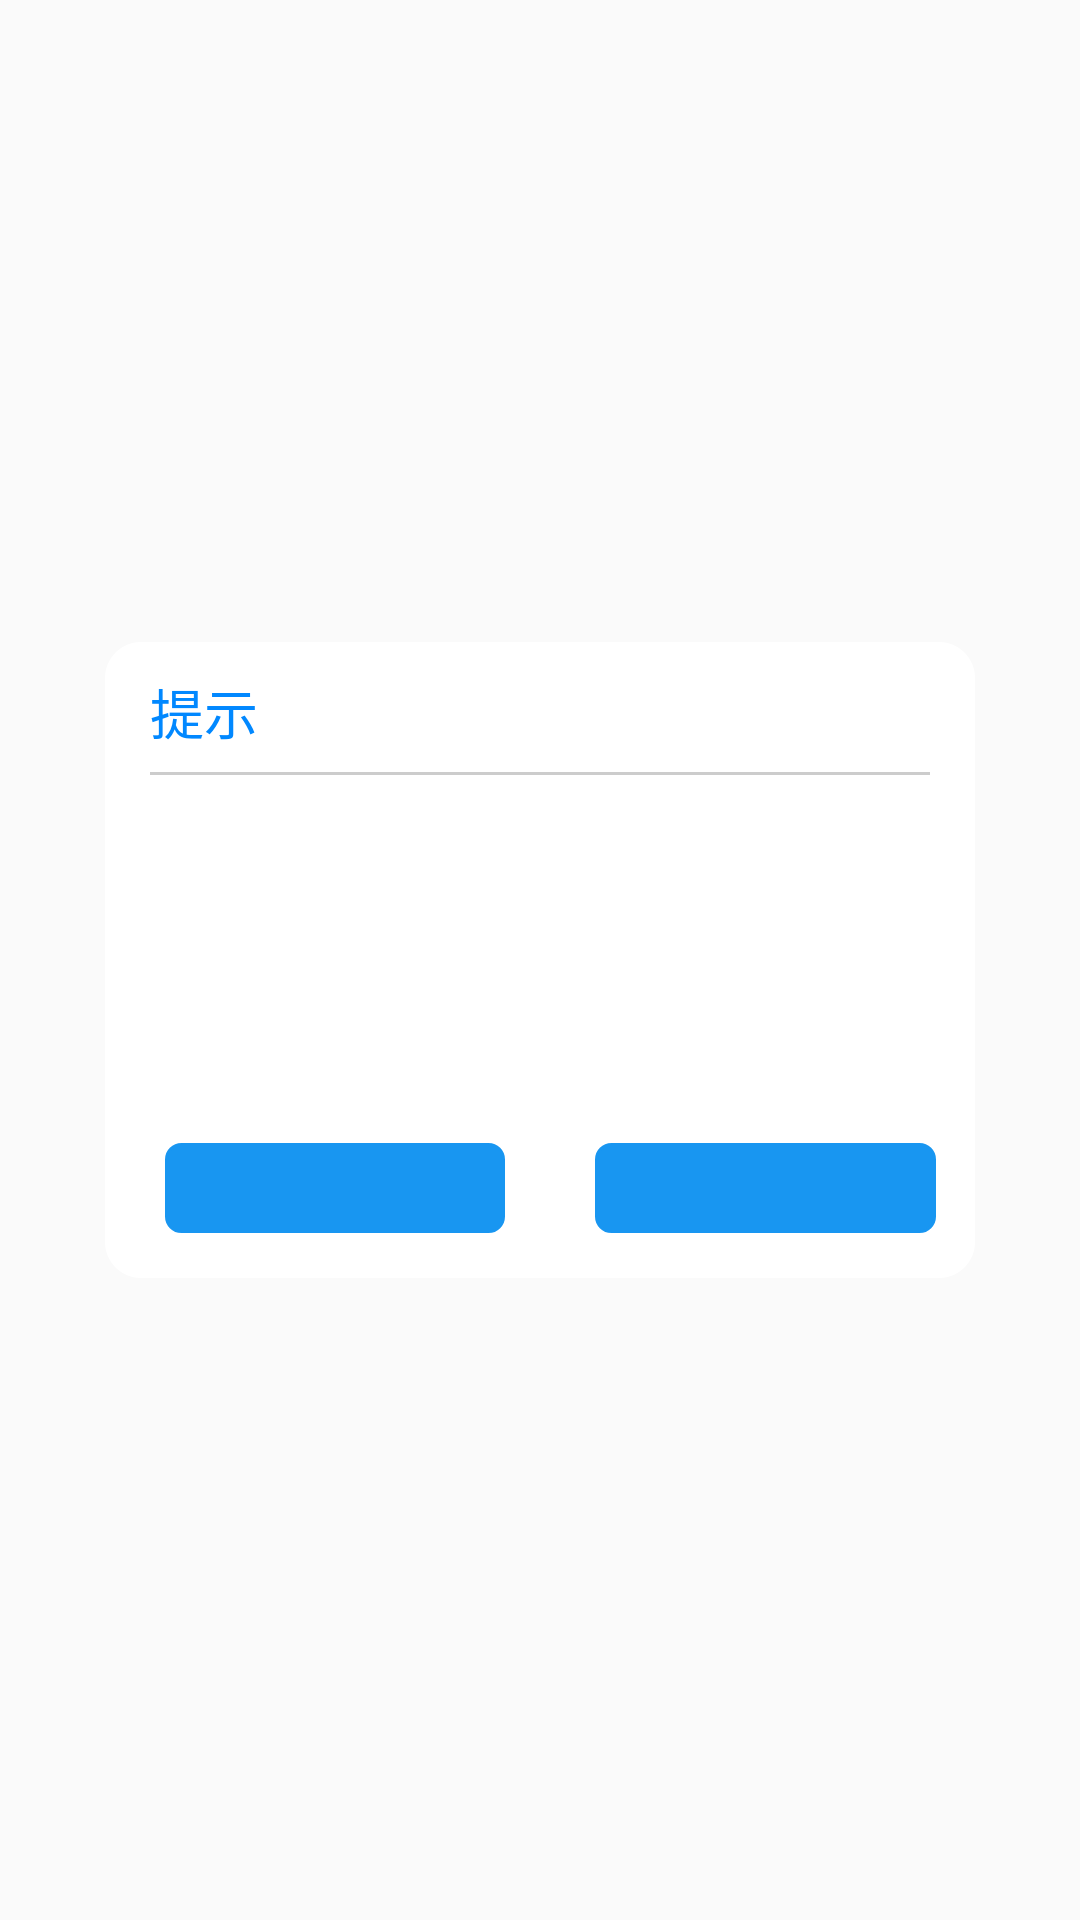

The Android layout XML behind this screen, and the referenced resources:
<!-- AndroidManifest.xml: application theme AppTheme -->
<!-- res/layout/power_off_dialog2.xml -->
<?xml version="1.0" encoding="utf-8"?>
<LinearLayout xmlns:android="http://schemas.android.com/apk/res/android"
    android:layout_width="match_parent"
    android:layout_height="match_parent"
    android:gravity="center"
    android:orientation="vertical">

    <RelativeLayout
        android:layout_width="290dp"
        android:layout_height="212dp"
        android:background="@mipmap/bg_popup_middle">

        <RelativeLayout
            android:id="@+id/rltitle"
            android:layout_width="match_parent"
            android:layout_height="wrap_content"
            android:layout_marginTop="5dp">

            <TextView
                android:id="@+id/tvtitle"
                android:layout_width="wrap_content"
                android:layout_height="wrap_content"
                android:layout_marginLeft="15dp"
                android:layout_marginTop="5dp"
                android:text="提示"
                android:textColor="#0188ff"
                android:textSize="18sp"/>
        </RelativeLayout>

        <View
            android:id="@+id/viewLine"
            android:layout_width="match_parent"
            android:layout_height="1dp"
            android:layout_below="@+id/rltitle"
            android:layout_marginLeft="15dp"
            android:layout_marginRight="15dp"
            android:layout_marginTop="7dp"
            android:background="#cccccc"/>

        <ScrollView
            android:layout_width="wrap_content"
            android:layout_height="wrap_content"
            android:layout_below="@+id/viewLine"
            android:layout_above="@+id/llbtn"
            android:layout_marginLeft="15dp"
            android:layout_marginRight="10dp"
            android:layout_marginTop="12dp">

            <TextView
                android:id="@+id/tvcontent"
                android:layout_width="match_parent"
                android:layout_height="match_parent"
                android:text=""
                android:textColor="#333333"
                android:textSize="16dip"/>
        </ScrollView>

        <LinearLayout
            android:id="@+id/llbtn"
            android:layout_width="match_parent"
            android:layout_height="wrap_content"
            android:layout_alignParentBottom="true"
            android:layout_marginBottom="15dp"
            android:layout_marginLeft="13dp"
            android:layout_marginRight="13dp"
            android:orientation="horizontal">

            <TextView
                android:id="@+id/tv_yes"
                android:layout_width="wrap_content"
                android:layout_height="30dp"
                android:layout_marginLeft="7dp"
                android:layout_weight="1"
                android:background="@drawable/login"
                android:gravity="center"
                android:textColor="#ffffff"
                android:textSize="16sp"/>


            <TextView


                android:gravity="center"
                android:id="@+id/tv_cancel"
                android:layout_width="wrap_content"
                android:layout_height="30dp"
                android:layout_marginLeft="30dp"
                android:layout_weight="1"
                android:background="@drawable/login"
                android:textColor="#ffffff"
                android:textSize="16sp"/>
        </LinearLayout>
    </RelativeLayout>



</LinearLayout>
<!-- resources referenced by this layout -->
<resources>
  <!-- drawable login (drawable) -->
  <?xml version="1.0" encoding="utf-8"?>
  <shape xmlns:android="http://schemas.android.com/apk/res/android">
      <solid android:color="#1896f1" />
      <corners android:topLeftRadius="5dp"
          android:topRightRadius="5dp"
          android:bottomRightRadius="5dp"
          android:bottomLeftRadius="5dp"/>
      <stroke android:width="1dp" android:color="#1896f1" />
  </shape>
  <!-- mipmap bg_popup_middle: png bitmap (mipmap-hdpi, 2424 bytes) -->
  <style name="AppTheme" parent="Theme.AppCompat.Light.NoActionBar">
          
          <item name="colorPrimary">@color/colorPrimary</item>
          <item name="colorPrimaryDark">@color/colorPrimaryDark</item>
          <item name="colorAccent">@color/color_gray_9</item>
      </style>
  <color name="colorPrimary">#5759e4</color>
  <color name="colorPrimaryDark">#000000</color>
  <color name="color_gray_9">#999999</color>
</resources>
